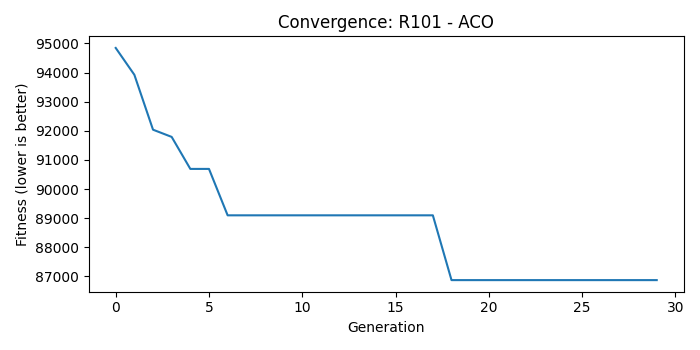

The table this chart was drawn from, first rows:
generation, fitness
0, 94843
1, 93922
2, 92037
3, 91789
4, 90691
5, 90691
6, 89098
7, 89098
8, 89098
9, 89098
10, 89098
11, 89098
12, 89098
13, 89098
14, 89098
15, 89098
16, 89098
17, 89098
18, 86874
19, 86874
20, 86874
21, 86874
22, 86874
23, 86874
24, 86874
25, 86874
26, 86874
27, 86874
28, 86874
29, 86874
